Run: headless pygame with SDL's dummy video driver; simulated clock (each Clock.tick advances the game by its frame time, no real sleeping); random seed 0; keys injected as events and as key.get_pressed() state; no mouse input.
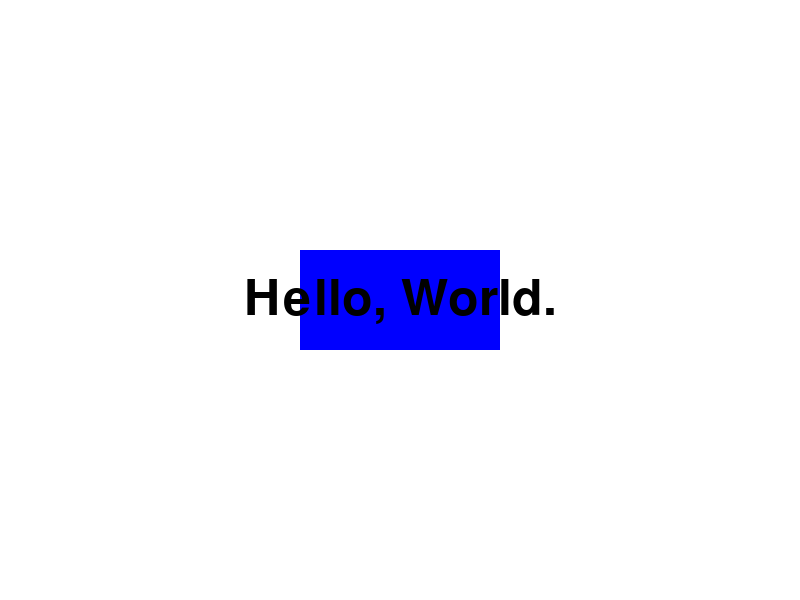
Frame 1 of 4 · flips 1–60 · no input
Frame 2 of 4 · flips 61–180 · tapped SPACE, RETURN · held RIGHT (→), D · screen unchanged from frame 1, image omitted
Frame 3 of 4 · flips 181–300 · held DOWN (↓), S · screen unchanged from frame 2, image omitted
Frame 4 of 4 · flips 301–420 · held LEFT (←), A, UP (↑), W · screen unchanged from frame 3, image omitted

The pygame program that drew these frames:

import pygame

pygame.init()

Width, Height = 800, 600
screen = pygame.display.set_mode((Width, Height))
pygame.display.set_caption("Pygame Rectangle and Text Example")

WHITE = (255, 255, 255)
BLUE = (0, 0, 255)
BLACK = (0, 0, 0)

font = pygame.font.Font(None, 74)
text_surface = font.render('Hello, World.', True, BLACK)

rect_width, rect_height = 200, 100
rect_x, rect_y = (Width - rect_width) // 2, (Height - rect_height) // 2
rectangle = pygame.Rect(rect_x, rect_y, rect_width, rect_height)

running = True
while running:
    for event in pygame.event.get():
        if event.type == pygame.QUIT:
            running = False

    screen.fill(WHITE)
    pygame.draw.rect(screen, BLUE, rectangle)
    screen.blit(text_surface, (Width // 2 - text_surface.get_width() // 2, Height // 2 - text_surface.get_height() // 2))
    pygame.display.flip()

pygame.quit()
